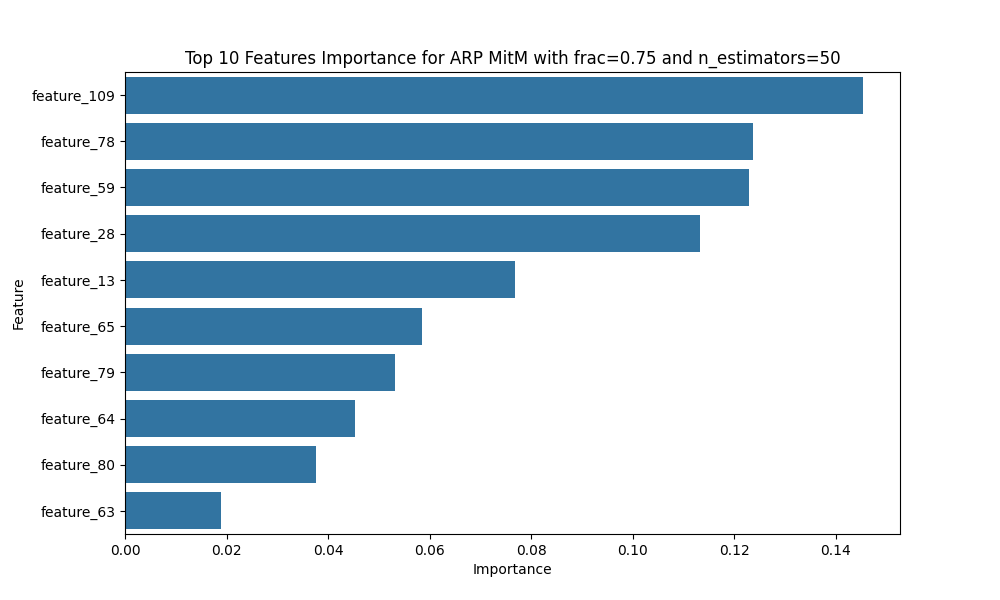

Source data for this figure (header and first rows):
Feature, Importance
feature_109, 0.1454
feature_78, 0.1236
feature_59, 0.1229
feature_28, 0.1133
feature_13, 0.07679
feature_65, 0.05845
feature_79, 0.05312
feature_64, 0.04522
feature_80, 0.03768
feature_63, 0.01896
feature_14, 0.01583
feature_60, 0.01207
feature_15, 0.01173
feature_110, 0.0116
feature_55, 0.01101
feature_61, 0.01064
feature_112, 0.009953
feature_62, 0.009263
feature_113, 0.008056
feature_53, 0.007259
feature_23, 0.007178
feature_54, 0.007074
feature_29, 0.006518
feature_58, 0.00623
feature_102, 0.005762
feature_77, 0.005724
feature_11, 0.004605
feature_26, 0.004542
feature_52, 0.004397
feature_75, 0.00424
feature_56, 0.004188
feature_57, 0.003878
feature_25, 0.003308
feature_8, 0.003051
feature_49, 0.002795
feature_30, 0.002163
feature_12, 0.002027
feature_10, 0.001776
feature_111, 0.001711
feature_24, 0.001451
feature_69, 0.001278
feature_27, 0.001014
feature_106, 0.0009308
feature_72, 0.000921
feature_104, 0.0009139
feature_20, 0.000899
feature_19, 0.0008798
feature_16, 0.00087
feature_115, 0.0008376
feature_95, 0.0008166
feature_4, 0.0007805
feature_17, 0.0007328
feature_89, 0.0005564
feature_50, 0.0004146
feature_99, 0.0003809
feature_48, 0.0002285
feature_22, 0.0001852
feature_18, 0.0001845
feature_98, 0.0001368
feature_39, 0.0001125
... 55 more rows
